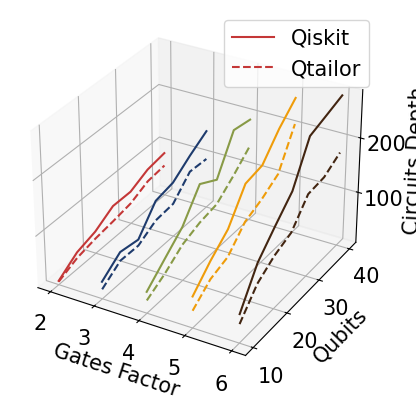

The matplotlib source for this figure:
import matplotlib.pyplot as plt
from mpl_toolkits.mplot3d import Axes3D
import numpy as np
import matplotlib as mpl
#立体曲面
mpl.rcParams['font.family'] = ['Arial']
mpl.rcParams['font.size'] =15
def normalize_array_to_range(arr, new_min=0.4, new_max=1.0):
    min_value = np.min(arr)
    max_value = np.max(arr)
    normalized_arr = (arr - min_value) / (max_value - min_value) * (new_max - new_min) + new_min
    return normalized_arr

# Create a new figure
fig = plt.figure()
ax = fig.add_subplot(111, projection='3d')

# Generate three groups of data
# np.random.seed(5)  # Set random seed for reproducibility
# x1, y1, z1 = np.random.rand(3, 10)
# x2, y2, z2 = np.random.rand(3, 10) + 1  # Offset to distinguish groups
# x3, y3, z3 = np.random.rand(3, 10) + 2

x = [10,15,20,25,30,35,40]
y = [2,3,4,5,6]
z1 = np.array([
[11,	23,	    29,	  37, 40],
[25.9,	46.2,	47.9,	63.8,	81.7],
[33.3,	45.2,	72,	   74.8,	102.7],
[38,	64,	84.2,	109.9,	115.2],
[44,    67,	    90.4,	123.4,	156.6]  ,
[59,	100.7,	116,	142.6,	160],
[62.8,	98.3,	145,	208,	178.3],
])

z2=np.array([
[12.5,	37	,44.8,	62.9,	58],
[36.3,	62.2,	74.9,	97,	119.3],
[46.5	,56.3	,104.5,	125.2,	155.3],
[66.5,	100.2,	154.8,	179,	189.2],
[66.2	,106.9,	135.7,185.2,	259.5],
[81.5,	130.5,	200.3,	224.6,	270],
[86.8,	150.9	,194.3,	255.1,	280.8,],
])

z1=z1.T
z2=z2.T



# alpha_z1 = normalize_array_to_range(z1)
# alpha_z2 = normalize_array_to_range(z2)
colors=['#c43737','#1e3b6d','#889a46','#ef9c09','#422511']

for i in range(len(y)):
        if i ==0 :
            ax.plot([y[i]]*7,x,z2[i],label='Qiskit', color=colors[i])
            ax.plot([y[i]]*7,x,z1[i],label='Qtailor', color=colors[i],linestyle='--')
        else:
            ax.plot([y[i]] * 7, x, z1[i],  color=colors[i], linestyle='--')
            ax.plot([y[i]] * 7, x, z2[i],  color=colors[i])



# Set axis labels
ax.set_xlabel('Gates Factor')
ax.set_ylabel('Qubits')
ax.set_zlabel('Circuits Depth')
ax.legend()
# 添加图例
plt.savefig('trend.pdf',dpi=600)
plt.show()

